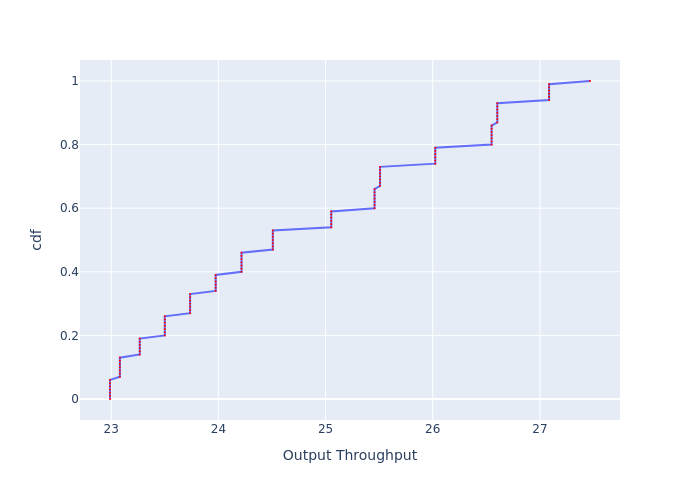

The file beside this chart, header and first rows:
, cdf, Output Throughput
0, 0.0, 22.99
1, 0.01, 22.99
2, 0.02, 22.99
3, 0.03, 22.99
4, 0.04, 22.99
5, 0.05, 22.99
6, 0.06, 22.99
7, 0.07, 23.08
8, 0.08, 23.08
9, 0.09, 23.08
10, 0.1, 23.08
11, 0.11, 23.08
12, 0.12, 23.08
13, 0.13, 23.08
14, 0.14, 23.27
15, 0.15, 23.27
16, 0.16, 23.27
17, 0.17, 23.27
18, 0.18, 23.27
19, 0.19, 23.27
20, 0.2, 23.5
21, 0.21, 23.5
22, 0.22, 23.5
23, 0.23, 23.5
24, 0.24, 23.5
25, 0.25, 23.5
26, 0.26, 23.5
27, 0.27, 23.74
28, 0.28, 23.74
29, 0.29, 23.74
30, 0.3, 23.74
31, 0.31, 23.74
32, 0.32, 23.74
33, 0.33, 23.74
34, 0.34, 23.97
35, 0.35, 23.97
36, 0.36, 23.97
37, 0.37, 23.97
38, 0.38, 23.97
39, 0.39, 23.97
40, 0.4, 24.22
41, 0.41, 24.22
42, 0.42, 24.22
43, 0.43, 24.22
44, 0.44, 24.22
45, 0.45, 24.22
46, 0.46, 24.22
47, 0.47, 24.51
48, 0.48, 24.51
49, 0.49, 24.51
50, 0.5, 24.51
51, 0.51, 24.51
52, 0.52, 24.51
53, 0.53, 24.51
54, 0.54, 25.05
55, 0.55, 25.05
56, 0.56, 25.05
57, 0.57, 25.05
58, 0.58, 25.05
59, 0.59, 25.05
... 41 more rows
